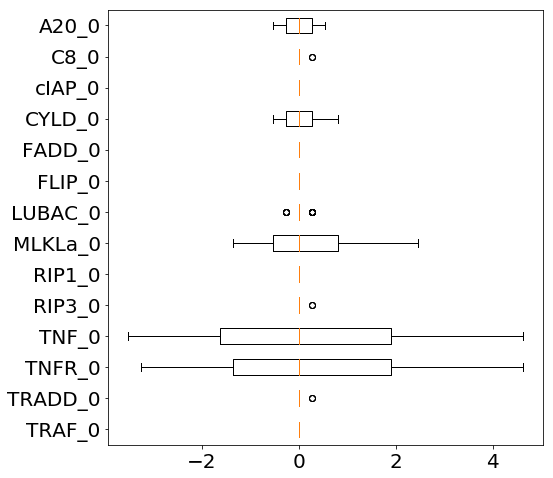

Values plotted in this chart, from the file beside it:
0.000000000000000000e+00, 0.000000000000000000e+00, 0.000000000000000000e+00, 0.000000000000000000e+00, 0.000000000000000000e+00, 0.000000000000000000e+00, 0.000000000000000000e+00, 0.000000000000000000e+00, 0.000000000000000000e+00, 0.000000000000000000e+00, 0.000000000000000000e+00, 0.000000000000000000e+00, 0.000000000000000000e+00, 0.000000000000000000e+00, 0.000000000000000000e+00, 0.000000000000000000e+00, 0.000000000000000000e+00, 0.000000000000000000e+00, 0.000000000000000000e+00, 0.000000000000000000e+00, 0.000000000000000000e+00, 0.000000000000000000e+00, 0.000000000000000000e+00, 0.000000000000000000e+00
0.000000000000000000e+00, 0.000000000000000000e+00, 0.000000000000000000e+00, 0.000000000000000000e+00, 0.000000000000000000e+00, 0.000000000000000000e+00, 0.000000000000000000e+00, 0.000000000000000000e+00, 0.000000000000000000e+00, 0.000000000000000000e+00, 0.000000000000000000e+00, 0.000000000000000000e+00, 0.000000000000000000e+00, 0.000000000000000000e+00, 0.000000000000000000e+00, 0.000000000000000000e+00, 0.000000000000000000e+00, 0.000000000000000000e+00, 0.000000000000000000e+00, 0.000000000000000000e+00, 0.000000000000000000e+00, 0.000000000000000000e+00, 0.000000000000000000e+00, 0.000000000000000000e+00
4.076838032061916195e+00, 4.076838032061916195e+00, 4.076838032061916195e+00, 4.076838032061916195e+00, 4.076838032061916195e+00, 1.902524414962217136e+00, 1.902524414962234678e+00, 1.902524414962234678e+00, 1.902524414962234456e+00, 1.902524414962217136e+00, 0.000000000000000000e+00, 0.000000000000000000e+00, 0.000000000000000000e+00, 0.000000000000000000e+00, 0.000000000000000000e+00, -1.358946010687305472e+00, -1.358946010687287931e+00, -1.358946010687305472e+00, -1.630735212824770075e+00, -1.630735212824769853e+00, -2.717892021374610501e+00, -2.717892021374593625e+00, -2.717892021374610945e+00, -2.717892021374610945e+00
4.076838032061916195e+00, 4.076838032061916195e+00, 4.076838032061916195e+00, 4.348627234199381242e+00, 4.076838032061916195e+00, 1.902524414962217136e+00, 1.902524414962234678e+00, 1.902524414962234678e+00, 1.902524414962234456e+00, 1.902524414962217136e+00, 0.000000000000000000e+00, 0.000000000000000000e+00, 0.000000000000000000e+00, 0.000000000000000000e+00, 0.000000000000000000e+00, -1.630735212824770075e+00, -1.630735212824752534e+00, -1.630735212824752534e+00, -1.630735212824770075e+00, -1.630735212824769853e+00, -2.717892021374610501e+00, -2.717892021374593625e+00, -2.989681223512058228e+00, -2.989681223512075547e+00
0.000000000000000000e+00, 0.000000000000000000e+00, 0.000000000000000000e+00, 0.000000000000000000e+00, 0.000000000000000000e+00, 0.000000000000000000e+00, 0.000000000000000000e+00, 0.000000000000000000e+00, 0.000000000000000000e+00, 0.000000000000000000e+00, 0.000000000000000000e+00, 0.000000000000000000e+00, 0.000000000000000000e+00, 0.000000000000000000e+00, 0.000000000000000000e+00, 0.000000000000000000e+00, 0.000000000000000000e+00, 0.000000000000000000e+00, 0.000000000000000000e+00, 0.000000000000000000e+00, 0.000000000000000000e+00, 0.000000000000000000e+00, 0.000000000000000000e+00, 0.000000000000000000e+00
0.000000000000000000e+00, 0.000000000000000000e+00, 0.000000000000000000e+00, 0.000000000000000000e+00, 0.000000000000000000e+00, 0.000000000000000000e+00, 0.000000000000000000e+00, 0.000000000000000000e+00, 0.000000000000000000e+00, 0.000000000000000000e+00, 0.000000000000000000e+00, 0.000000000000000000e+00, 0.000000000000000000e+00, 0.000000000000000000e+00, 0.000000000000000000e+00, 0.000000000000000000e+00, 0.000000000000000000e+00, 0.000000000000000000e+00, 0.000000000000000000e+00, 0.000000000000000000e+00, 0.000000000000000000e+00, 0.000000000000000000e+00, 0.000000000000000000e+00, 0.000000000000000000e+00
2.446102819237146342e+00, 2.446102819237163661e+00, 2.174313617099699059e+00, 2.174313617099681739e+00, 2.174313617099681739e+00, 1.087156808549840648e+00, 1.087156808549858189e+00, 8.153676064123936973e-01, 8.153676064123762668e-01, 8.153676064123763778e-01, 0.000000000000000000e+00, 0.000000000000000000e+00, 0.000000000000000000e+00, 0.000000000000000000e+00, 0.000000000000000000e+00, -5.435784042749292055e-01, -5.435784042749116640e-01, -5.435784042749116640e-01, -8.153676064123762668e-01, -8.153676064123935863e-01, -1.087156808549840870e+00, -1.087156808549840870e+00, -1.087156808549840870e+00, -1.087156808549840870e+00
0.000000000000000000e+00, 0.000000000000000000e+00, 0.000000000000000000e+00, 0.000000000000000000e+00, 0.000000000000000000e+00, 0.000000000000000000e+00, 0.000000000000000000e+00, 0.000000000000000000e+00, 0.000000000000000000e+00, 0.000000000000000000e+00, 0.000000000000000000e+00, 0.000000000000000000e+00, 0.000000000000000000e+00, 0.000000000000000000e+00, 0.000000000000000000e+00, 0.000000000000000000e+00, 0.000000000000000000e+00, 0.000000000000000000e+00, 0.000000000000000000e+00, 0.000000000000000000e+00, 0.000000000000000000e+00, 0.000000000000000000e+00, 0.000000000000000000e+00, 0.000000000000000000e+00
0.000000000000000000e+00, 0.000000000000000000e+00, 0.000000000000000000e+00, 0.000000000000000000e+00, 0.000000000000000000e+00, 0.000000000000000000e+00, 0.000000000000000000e+00, 0.000000000000000000e+00, 0.000000000000000000e+00, 0.000000000000000000e+00, 0.000000000000000000e+00, 0.000000000000000000e+00, 0.000000000000000000e+00, 0.000000000000000000e+00, 0.000000000000000000e+00, 0.000000000000000000e+00, 0.000000000000000000e+00, 0.000000000000000000e+00, 0.000000000000000000e+00, 0.000000000000000000e+00, 0.000000000000000000e+00, 0.000000000000000000e+00, 0.000000000000000000e+00, 0.000000000000000000e+00
0.000000000000000000e+00, 0.000000000000000000e+00, 0.000000000000000000e+00, 0.000000000000000000e+00, 0.000000000000000000e+00, 0.000000000000000000e+00, 0.000000000000000000e+00, 0.000000000000000000e+00, 0.000000000000000000e+00, 0.000000000000000000e+00, 0.000000000000000000e+00, 0.000000000000000000e+00, 0.000000000000000000e+00, 0.000000000000000000e+00, 0.000000000000000000e+00, 0.000000000000000000e+00, 0.000000000000000000e+00, 0.000000000000000000e+00, 0.000000000000000000e+00, 0.000000000000000000e+00, 0.000000000000000000e+00, 0.000000000000000000e+00, 0.000000000000000000e+00, 0.000000000000000000e+00
5.435784042749116640e-01, 5.435784042749290945e-01, 5.435784042749290945e-01, 5.435784042749292055e-01, 5.435784042749117750e-01, 2.717892021374471168e-01, 2.717892021374645473e-01, 2.717892021374645473e-01, 2.717892021374645473e-01, 2.717892021374646028e-01, 0.000000000000000000e+00, 0.000000000000000000e+00, 0.000000000000000000e+00, 0.000000000000000000e+00, 0.000000000000000000e+00, -2.717892021374646028e-01, -2.717892021374471168e-01, -2.717892021374645473e-01, -2.717892021374645473e-01, -2.717892021374645473e-01, -2.717892021374646028e-01, -2.717892021374471168e-01, -5.435784042749116640e-01, -5.435784042749290945e-01
0.000000000000000000e+00, 0.000000000000000000e+00, 0.000000000000000000e+00, 0.000000000000000000e+00, 0.000000000000000000e+00, 0.000000000000000000e+00, 0.000000000000000000e+00, 0.000000000000000000e+00, 0.000000000000000000e+00, 0.000000000000000000e+00, 0.000000000000000000e+00, 0.000000000000000000e+00, 0.000000000000000000e+00, 0.000000000000000000e+00, 0.000000000000000000e+00, 0.000000000000000000e+00, 0.000000000000000000e+00, 0.000000000000000000e+00, 0.000000000000000000e+00, 0.000000000000000000e+00, 0.000000000000000000e+00, 0.000000000000000000e+00, 0.000000000000000000e+00, 0.000000000000000000e+00
0.000000000000000000e+00, 0.000000000000000000e+00, 0.000000000000000000e+00, 0.000000000000000000e+00, 0.000000000000000000e+00, 0.000000000000000000e+00, 0.000000000000000000e+00, 0.000000000000000000e+00, 0.000000000000000000e+00, 0.000000000000000000e+00, 0.000000000000000000e+00, 0.000000000000000000e+00, 0.000000000000000000e+00, 0.000000000000000000e+00, 0.000000000000000000e+00, 0.000000000000000000e+00, 0.000000000000000000e+00, 0.000000000000000000e+00, 0.000000000000000000e+00, 0.000000000000000000e+00, 0.000000000000000000e+00, 0.000000000000000000e+00, 0.000000000000000000e+00, 0.000000000000000000e+00
-5.435784042749116640e-01, -5.435784042749116640e-01, -5.435784042749116640e-01, -5.435784042749116640e-01, -5.435784042749116640e-01, -2.717892021374645473e-01, -2.717892021374645473e-01, -2.717892021374645473e-01, -2.717892021374645473e-01, -2.717892021374645473e-01, 0.000000000000000000e+00, 0.000000000000000000e+00, 0.000000000000000000e+00, 0.000000000000000000e+00, 0.000000000000000000e+00, 2.717892021374645473e-01, 2.717892021374645473e-01, 2.717892021374645473e-01, 2.717892021374645473e-01, 2.717892021374645473e-01, 5.435784042749290945e-01, 5.435784042749290945e-01, 5.435784042749290945e-01, 5.435784042749290945e-01
